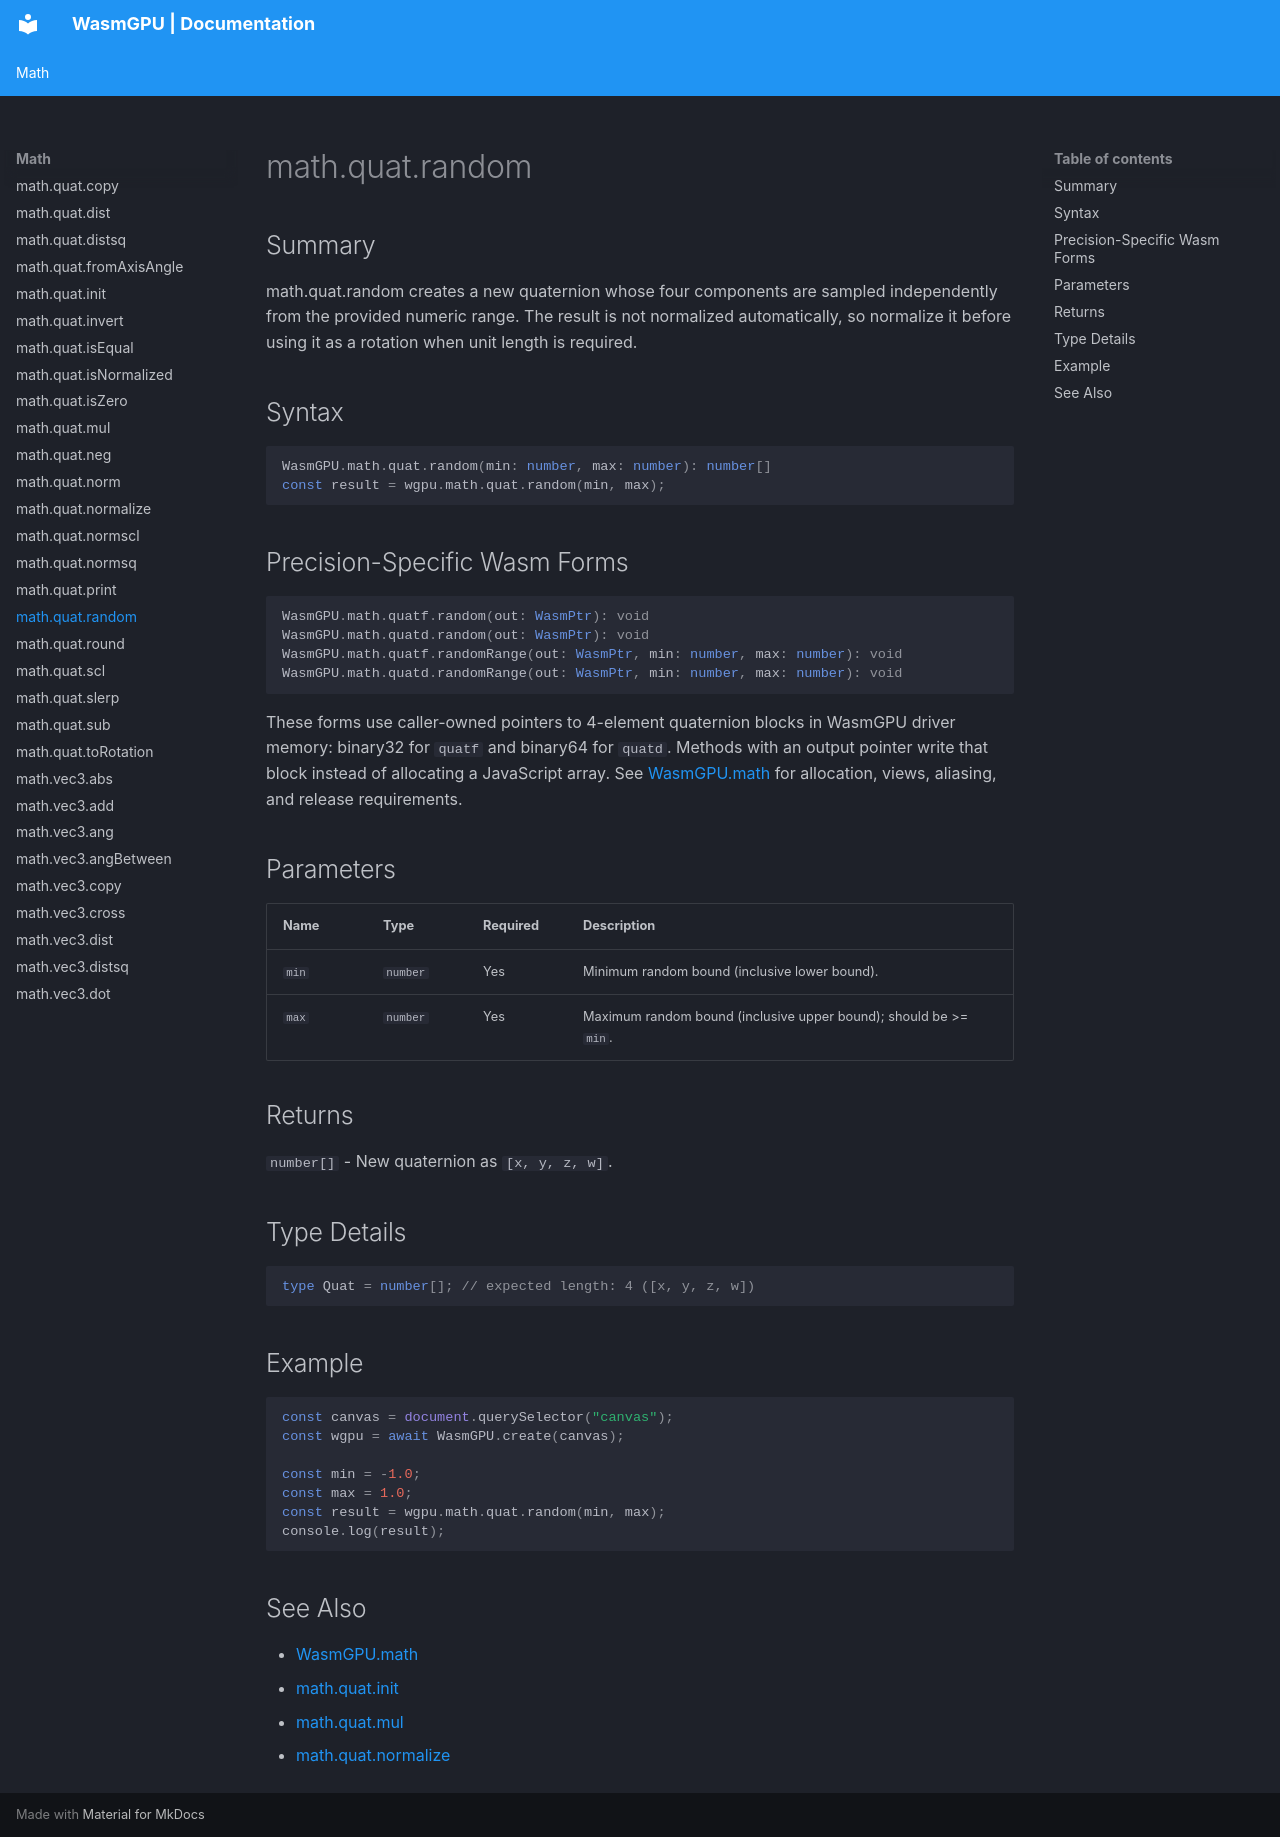

repository: Zushah/WasmGPU · page: math/math-quat-random/index.html · generator: mkdocs

# math.quat.random

## Summary
math.quat.random creates a new quaternion whose four components are sampled independently from the provided numeric range.
The result is not normalized automatically, so normalize it before using it as a rotation when unit length is required.

## Syntax
```ts
WasmGPU.math.quat.random(min: number, max: number): number[]
const result = wgpu.math.quat.random(min, max);
```

## Precision-Specific Wasm Forms
```ts
WasmGPU.math.quatf.random(out: WasmPtr): void
WasmGPU.math.quatd.random(out: WasmPtr): void
WasmGPU.math.quatf.randomRange(out: WasmPtr, min: number, max: number): void
WasmGPU.math.quatd.randomRange(out: WasmPtr, min: number, max: number): void
```

These forms use caller-owned pointers to 4-element quaternion blocks in WasmGPU driver memory: binary32 for `quatf` and binary64 for `quatd`. Methods with an output pointer write that block instead of allocating a JavaScript array. See [WasmGPU.math](./wasmgpu-math.md) for allocation, views, aliasing, and release requirements.

## Parameters
| Name | Type | Required | Description |
| --- | --- | --- | --- |
| `min` | `number` | Yes | Minimum random bound (inclusive lower bound). |
| `max` | `number` | Yes | Maximum random bound (inclusive upper bound); should be >= `min`. |

## Returns
`number[]` - New quaternion as `[x, y, z, w]`.

## Type Details
```ts
type Quat = number[]; // expected length: 4 ([x, y, z, w])
```

## Example
```js
const canvas = document.querySelector("canvas");
const wgpu = await WasmGPU.create(canvas);

const min = -1.0;
const max = 1.0;
const result = wgpu.math.quat.random(min, max);
console.log(result);
```

## See Also
- [WasmGPU.math](./wasmgpu-math.md)
- [math.quat.init](./math-quat-init.md)
- [math.quat.mul](./math-quat-mul.md)
- [math.quat.normalize](./math-quat-normalize.md)
